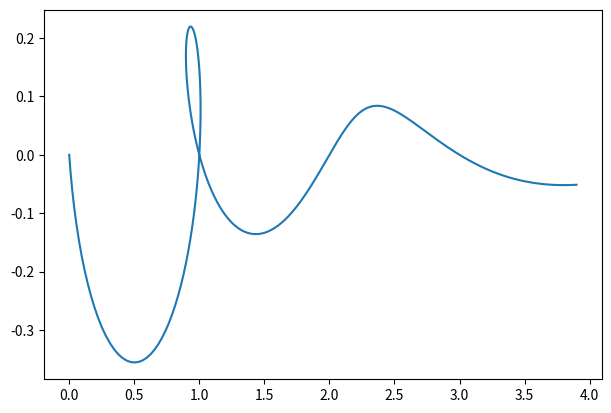

Python code for this plot:
import numpy as np
import matplotlib.pyplot as plt

phi = (1 + np.sqrt(5))/2 + 0j # golden ratio as a complex number
def fib(n):
    """The n^th fibbonacci number"""
    return (phi**n - (-phi)**(-n))/np.sqrt(5)

def main():
    N_negative = np.linspace(-10, 0, 200)
    N_positive = np.linspace(0, 4.5, 200)

    fib_negative_n = np.array(list(map(fib, N_negative)))
    fib_positive_n = np.array(list(map(fib, N_positive)))

    plt.figure(figsize=(6.4,4.8)) # image size: 640x480 pixels
    plt.plot(np.real(fib_negative_n), np.imag(fib_negative_n))
    plt.savefig('fibonacci-negative-n.png')

    plt.clf() # clear the figure
    plt.figure(figsize=(7.2,4.8)) # make the image longer
    plt.plot(np.real(fib_positive_n), np.imag(fib_positive_n))
    plt.savefig('fibonacci-positive-n.png')

if __name__ == '__main__':
    main()
